Run: headless pygame with SDL's dummy video driver; simulated clock (each Clock.tick advances the game by its frame time, no real sleeping); random seed 0; keys injected as events and as key.get_pressed() state; no mouse input.
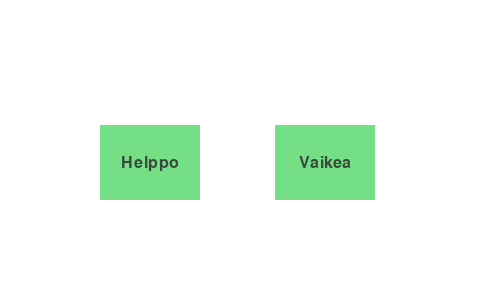
Frame 1 of 4 · flips 1–60 · no input
Frame 2 of 4 · flips 61–180 · tapped SPACE, RETURN · held RIGHT (→), D · screen unchanged from frame 1, image omitted
Frame 3 of 4 · flips 181–300 · held DOWN (↓), S · screen unchanged from frame 2, image omitted
Frame 4 of 4 · flips 301–420 · held LEFT (←), A, UP (↑), W · screen unchanged from frame 3, image omitted

The pygame program that drew these frames:

import pygame

def main():    

    pygame.init()
    window_size = (500, 300)
    window = pygame.display.set_mode(window_size)
    pygame.display.set_caption("Pasianssi")

    # Painikkeet pelin eri tasoille
    font = pygame.font.Font(None, 24)

    button_color = (117,223,134)

    button_surface1 = pygame.Surface((100, 75))
    button_surface2 = pygame.Surface((100, 75))
    
    button_surface1.fill(button_color)
    button_surface2.fill(button_color)

    text_color = (59,73,61)
    text1 = font.render("Helppo", True, text_color)
    text2 = font.render("Vaikea", True, text_color)
    
    text_rect1 = text1.get_rect(center=(button_surface1.get_width()/2, button_surface1.get_height()/2))
    text_rect2 = text2.get_rect(center=(button_surface2.get_width()/2, button_surface2.get_height()/2))

    button_level1_rect = pygame.Rect(100, 125, 150, 50)
    button_level2_rect = pygame.Rect(275, 125, 150, 50)

    window.fill((255, 255, 255))
    
    button_surface1.blit(text1, text_rect1)
    button_surface2.blit(text2, text_rect2)

    window.blit(button_surface1, (button_level1_rect.x, button_level1_rect.y))
    window.blit(button_surface2, (button_level2_rect.x, button_level2_rect.y))

    run = True
    while run:
        for tapahtuma in pygame.event.get():
            if tapahtuma.type == pygame.QUIT:
                run = False

        pygame.display.update()

if __name__ == "__main__":
    main()


        
